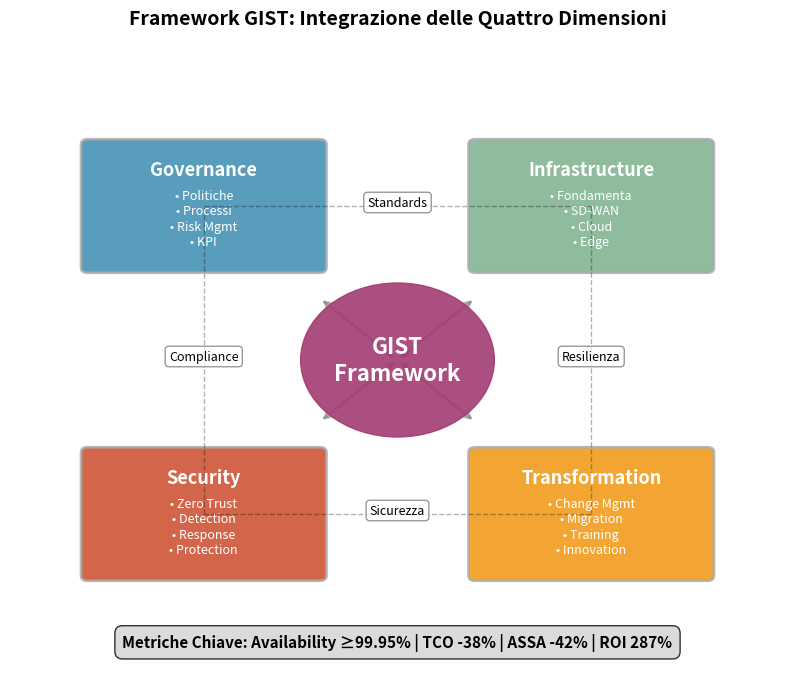
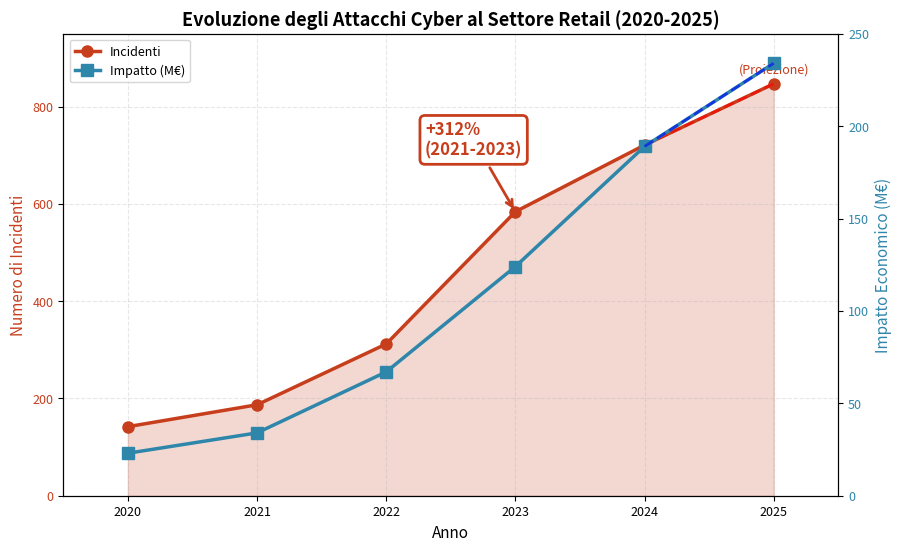
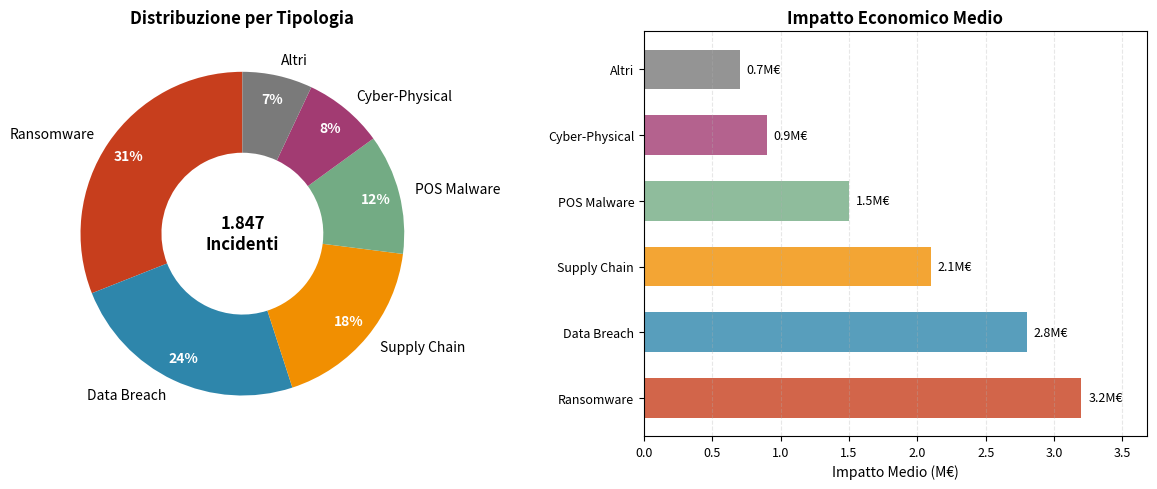
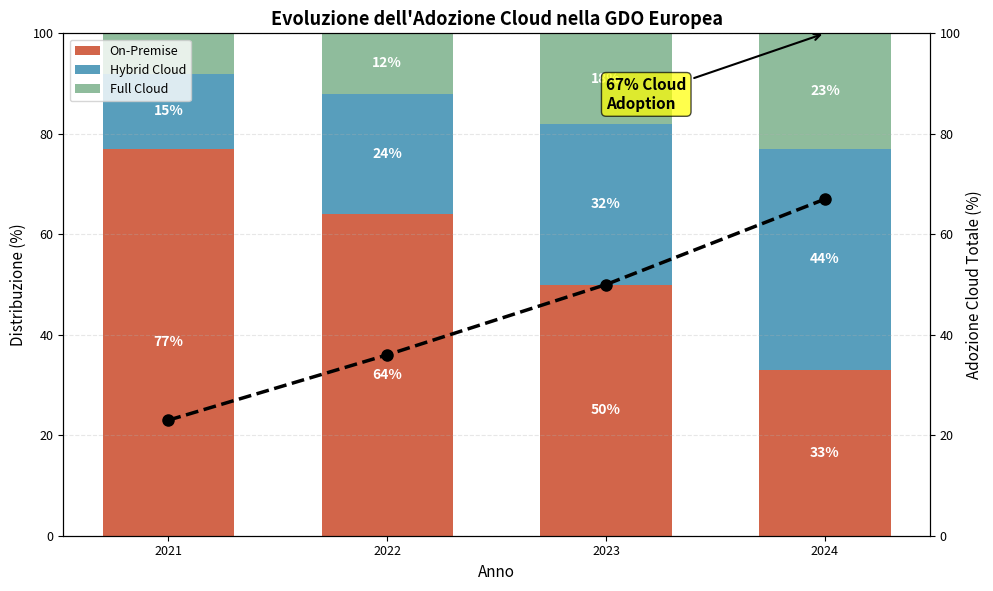
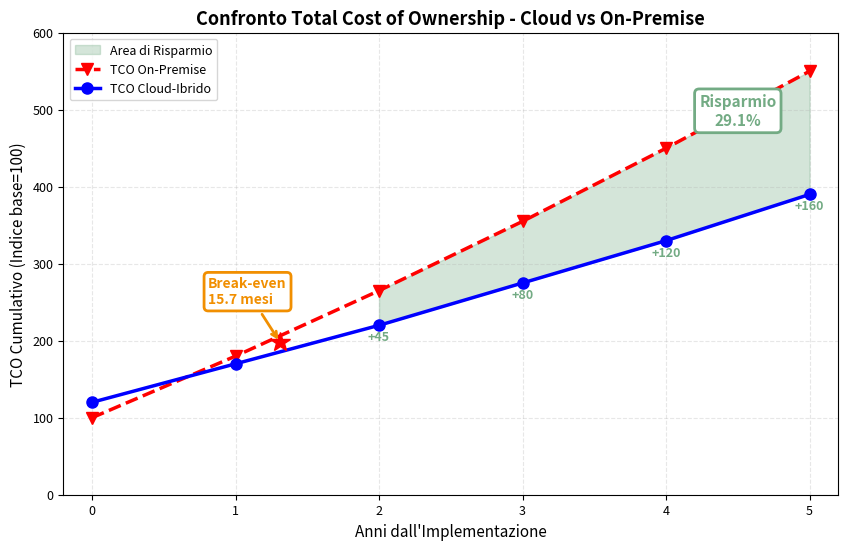
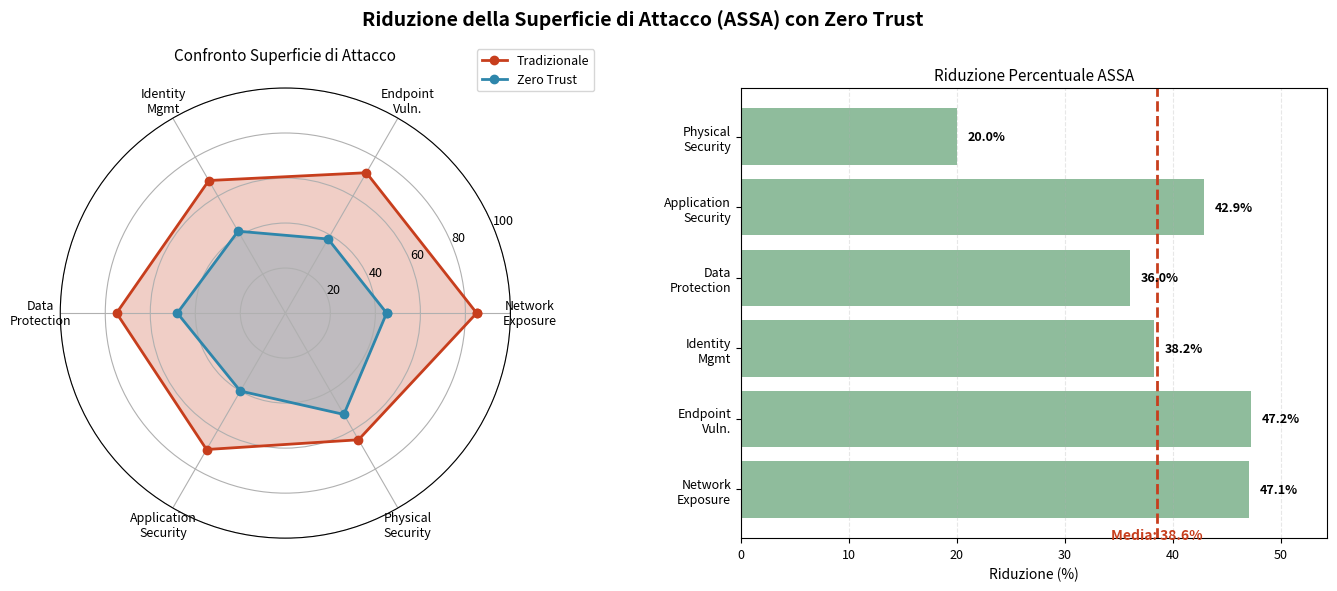
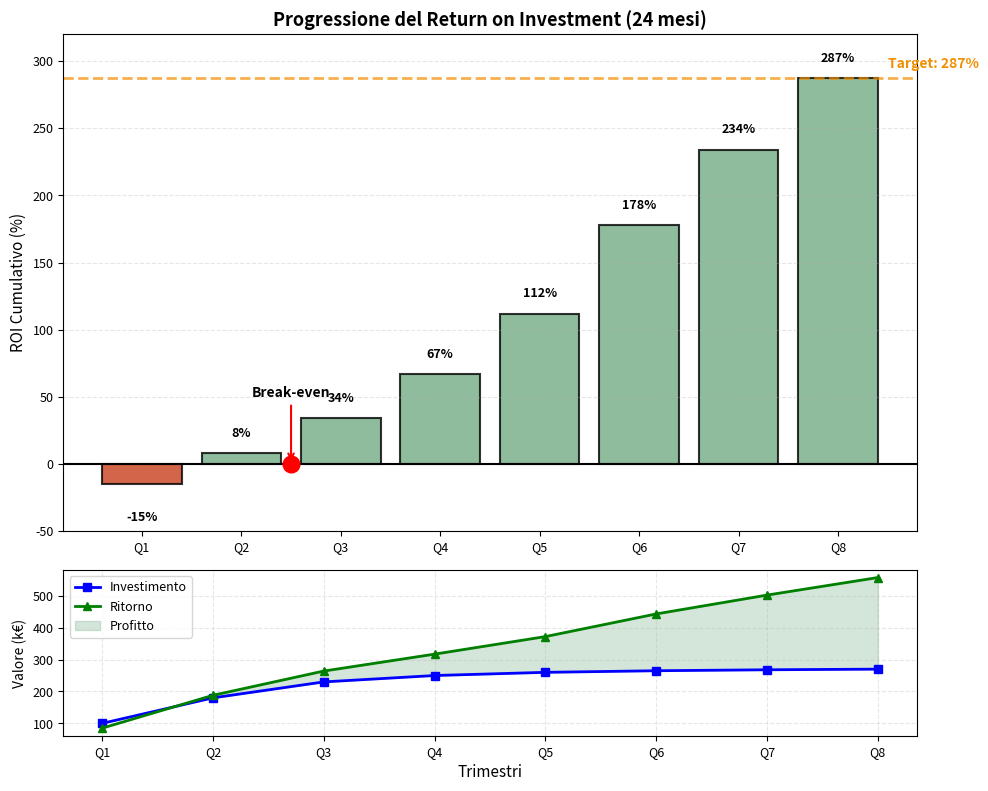

The matplotlib source for these figures, in order:
#!/usr/bin/env python3
"""
Script per generare tutti i grafici del Capitolo 1 della tesi GDO
Genera file PDF vettoriali pronti per l'inclusione in LaTeX
"""

import matplotlib.pyplot as plt
import matplotlib.patches as mpatches
import numpy as np
from matplotlib.patches import FancyBboxPatch, Circle, Rectangle, Wedge
from matplotlib.lines import Line2D
import os

# Configurazione matplotlib per output di qualità
plt.rcParams['font.size'] = 10
plt.rcParams['axes.labelsize'] = 11
plt.rcParams['axes.titlesize'] = 12
plt.rcParams['xtick.labelsize'] = 9
plt.rcParams['ytick.labelsize'] = 9
plt.rcParams['legend.fontsize'] = 9
plt.rcParams['figure.dpi'] = 150
plt.rcParams['savefig.dpi'] = 300
plt.rcParams['savefig.bbox'] = 'tight'

# Palette colori professionale
COLOR_PRIMARY = '#2E86AB'
COLOR_SECONDARY = '#A23B72'
COLOR_SUCCESS = '#73AB84'
COLOR_WARNING = '#F18F01'
COLOR_DANGER = '#C73E1D'
COLOR_NEUTRAL = '#7A7A7A'

def create_output_directory():
    """Crea la directory di output se non esiste"""
    output_dir = "thesis_figures"
    if not os.path.exists(output_dir):
        os.makedirs(output_dir)
        print(f"✓ Creata directory: {output_dir}/")
    return output_dir

def save_figure(fig, filename, output_dir):
    """Salva la figura in PDF e PNG"""
    base_path = os.path.join(output_dir, filename)
    fig.savefig(f"{base_path}.pdf", format='pdf', bbox_inches='tight')
    fig.savefig(f"{base_path}.png", format='png', dpi=300, bbox_inches='tight')
    print(f"✓ Salvato: {filename}.pdf e {filename}.png")

# ========== FIGURA 1.1: Framework GIST ==========
def create_fig_1_1_gist_framework():
    """Framework GIST con i 4 componenti principali"""
    fig, ax = plt.subplots(figsize=(10, 8))
    ax.set_xlim(-6, 6)
    ax.set_ylim(-6, 6)
    ax.axis('off')
    
    # Componenti del framework
    components = {
        'Governance': {
            'pos': (-3, 3),
            'color': COLOR_PRIMARY,
            'items': ['• Politiche', '• Processi', '• Risk Mgmt', '• KPI']
        },
        'Infrastructure': {
            'pos': (3, 3),
            'color': COLOR_SUCCESS,
            'items': ['• Fondamenta', '• SD-WAN', '• Cloud', '• Edge']
        },
        'Security': {
            'pos': (-3, -3),
            'color': COLOR_DANGER,
            'items': ['• Zero Trust', '• Detection', '• Response', '• Protection']
        },
        'Transformation': {
            'pos': (3, -3),
            'color': COLOR_WARNING,
            'items': ['• Change Mgmt', '• Migration', '• Training', '• Innovation']
        }
    }
    
    # Nodo centrale
    center = Circle((0, 0), 1.5, color=COLOR_SECONDARY, alpha=0.9, zorder=10)
    ax.add_patch(center)
    ax.text(0, 0, 'GIST\nFramework', ha='center', va='center', 
            fontsize=16, fontweight='bold', color='white', zorder=11)
    
    # Disegna componenti e connessioni
    for name, props in components.items():
        x, y = props['pos']
        
        # Box del componente
        box = FancyBboxPatch((x-1.8, y-1.2), 3.6, 2.4,
                            boxstyle="round,pad=0.1",
                            facecolor=props['color'],
                            edgecolor='darkgray',
                            alpha=0.8,
                            linewidth=2)
        ax.add_patch(box)
        
        # Nome componente
        ax.text(x, y+0.7, name, ha='center', va='center',
                fontsize=13, fontweight='bold', color='white')
        
        # Elementi del componente
        for i, item in enumerate(props['items']):
            ax.text(x, y+0.2-i*0.3, item, ha='center', va='center',
                    fontsize=9, color='white')
        
        # Freccia bidirezionale con il centro
        ax.annotate('', xy=(x*0.4, y*0.4), xytext=(0, 0),
                   arrowprops=dict(arrowstyle='<->', color='gray', 
                                 lw=2, alpha=0.6))
    
    # Connessioni tra componenti
    connections = [
        ((-3, 3), (3, 3), 'Standards'),
        ((3, 3), (3, -3), 'Resilienza'),
        ((3, -3), (-3, -3), 'Sicurezza'),
        ((-3, -3), (-3, 3), 'Compliance')
    ]
    
    for start, end, label in connections:
        mid_x = (start[0] + end[0]) / 2
        mid_y = (start[1] + end[1]) / 2
        ax.plot([start[0], end[0]], [start[1], end[1]], 
                'k--', alpha=0.3, linewidth=1)
        ax.text(mid_x, mid_y, label, fontsize=9, ha='center',
                bbox=dict(boxstyle="round,pad=0.3", 
                         facecolor='white', edgecolor='gray', alpha=0.8))
    
    # Metriche chiave
    metrics_text = 'Metriche Chiave: Availability ≥99.95% | TCO -38% | ASSA -42% | ROI 287%'
    ax.text(0, -5.5, metrics_text, ha='center', va='center',
            fontsize=11, fontweight='bold',
            bbox=dict(boxstyle="round,pad=0.5", 
                     facecolor='lightgray', alpha=0.8))
    
    plt.title('Framework GIST: Integrazione delle Quattro Dimensioni',
              fontsize=14, fontweight='bold', pad=20)
    
    return fig

# ========== FIGURA 1.2: Evoluzione Attacchi Cyber ==========
def create_fig_1_2_cyber_evolution():
    """Grafico evoluzione attacchi cyber 2020-2025"""
    fig, ax1 = plt.subplots(figsize=(10, 6))
    
    years = np.array([2020, 2021, 2022, 2023, 2024, 2025])
    incidents = np.array([142, 187, 312, 584, 721, 847])
    impact = np.array([23, 34, 67, 124, 189, 234])
    
    # Asse primario - Incidenti
    color1 = COLOR_DANGER
    ax1.set_xlabel('Anno', fontsize=11)
    ax1.set_ylabel('Numero di Incidenti', color=color1, fontsize=11)
    
    # Area sotto la curva
    ax1.fill_between(years, 0, incidents, alpha=0.2, color=color1)
    
    # Linea incidenti
    line1 = ax1.plot(years, incidents, color=color1, marker='o',
                     linewidth=2.5, markersize=8, label='Incidenti')
    
    # Linea tratteggiata per proiezione 2025
    ax1.plot([2024, 2025], [721, 847], 'r--', alpha=0.6, linewidth=2)
    
    ax1.tick_params(axis='y', labelcolor=color1)
    ax1.grid(True, alpha=0.3, linestyle='--')
    
    # Asse secondario - Impatto economico
    ax2 = ax1.twinx()
    color2 = COLOR_PRIMARY
    ax2.set_ylabel('Impatto Economico (M€)', color=color2, fontsize=11)
    
    line2 = ax2.plot(years, impact, color=color2, marker='s',
                     linewidth=2.5, markersize=8, label='Impatto (M€)')
    
    # Linea tratteggiata per proiezione 2025
    ax2.plot([2024, 2025], [189, 234], 'b--', alpha=0.6, linewidth=2)
    
    ax2.tick_params(axis='y', labelcolor=color2)
    
    # Annotazione incremento 312%
    ax1.annotate('+312%\n(2021-2023)',
                xy=(2023, 584), xytext=(2022.3, 700),
                arrowprops=dict(arrowstyle='->', color=color1, lw=2),
                fontsize=12, fontweight='bold', color=color1,
                bbox=dict(boxstyle="round,pad=0.3", facecolor='white',
                         edgecolor=color1, linewidth=2))
    
    # Nota proiezione
    ax1.text(2025, 870, '(Proiezione)', fontsize=9, 
             ha='center', color=color1, style='italic')
    
    # Legenda combinata
    lines = line1 + line2
    labels = [l.get_label() for l in lines]
    ax1.legend(lines, labels, loc='upper left', frameon=True)
    
    ax1.set_xlim(2019.5, 2025.5)
    ax1.set_ylim(0, 950)
    ax2.set_ylim(0, 250)
    
    plt.title('Evoluzione degli Attacchi Cyber al Settore Retail (2020-2025)',
              fontsize=13, fontweight='bold')
    
    return fig

# ========== FIGURA 1.3: Tipologie di Attacco ==========
def create_fig_1_3_attack_types():
    """Distribuzione tipologie di attacco"""
    fig, (ax1, ax2) = plt.subplots(1, 2, figsize=(12, 5))
    
    # Dati
    types = ['Ransomware', 'Data Breach', 'Supply Chain', 
             'POS Malware', 'Cyber-Physical', 'Altri']
    percentages = [31, 24, 18, 12, 8, 7]
    impacts = [3.2, 2.8, 2.1, 1.5, 0.9, 0.7]
    colors = [COLOR_DANGER, COLOR_PRIMARY, COLOR_WARNING,
              COLOR_SUCCESS, COLOR_SECONDARY, COLOR_NEUTRAL]
    
    # Grafico a torta (donut)
    wedges, texts, autotexts = ax1.pie(percentages, labels=types,
                                       colors=colors, autopct='%1.0f%%',
                                       startangle=90, pctdistance=0.85,
                                       wedgeprops=dict(width=0.5))
    
    # Centro del donut
    ax1.text(0, 0, '1.847\nIncidenti', ha='center', va='center',
             fontsize=12, fontweight='bold')
    
    # Formattazione testi
    for text in texts:
        text.set_fontsize(10)
    for autotext in autotexts:
        autotext.set_color('white')
        autotext.set_fontweight('bold')
    
    ax1.set_title('Distribuzione per Tipologia', fontsize=12, fontweight='bold')
    
    # Grafico a barre orizzontali - Impatto
    y_pos = np.arange(len(types))
    bars = ax2.barh(y_pos, impacts, color=colors, alpha=0.8, height=0.6)
    
    ax2.set_yticks(y_pos)
    ax2.set_yticklabels(types)
    ax2.set_xlabel('Impatto Medio (M€)', fontsize=10)
    ax2.set_title('Impatto Economico Medio', fontsize=12, fontweight='bold')
    
    # Valori sulle barre
    for bar, val in zip(bars, impacts):
        width = bar.get_width()
        ax2.text(width + 0.05, bar.get_y() + bar.get_height()/2,
                f'{val:.1f}M€', va='center', fontsize=9)
    
    ax2.set_xlim(0, max(impacts) * 1.15)
    ax2.grid(True, axis='x', alpha=0.3, linestyle='--')
    
    plt.tight_layout()
    return fig

# ========== FIGURA 1.4: Adozione Cloud ==========
def create_fig_1_4_cloud_adoption():
    """Trend adozione cloud nella GDO"""
    fig, ax = plt.subplots(figsize=(10, 6))
    
    years = ['2021', '2022', '2023', '2024']
    on_premise = np.array([77, 64, 50, 33])
    hybrid = np.array([15, 24, 32, 44])
    full_cloud = np.array([8, 12, 18, 23])
    
    x = np.arange(len(years))
    width = 0.6
    
    # Stacked bars
    p1 = ax.bar(x, on_premise, width, label='On-Premise',
                color=COLOR_DANGER, alpha=0.8)
    p2 = ax.bar(x, hybrid, width, bottom=on_premise,
                label='Hybrid Cloud', color=COLOR_PRIMARY, alpha=0.8)
    p3 = ax.bar(x, full_cloud, width, bottom=on_premise+hybrid,
                label='Full Cloud', color=COLOR_SUCCESS, alpha=0.8)
    
    # Percentuali nelle barre
    for i in range(len(years)):
        # On-premise
        if on_premise[i] > 10:
            ax.text(x[i], on_premise[i]/2, f'{on_premise[i]}%',
                   ha='center', va='center', color='white', fontweight='bold')
        # Hybrid
        if hybrid[i] > 10:
            ax.text(x[i], on_premise[i] + hybrid[i]/2, f'{hybrid[i]}%',
                   ha='center', va='center', color='white', fontweight='bold')
        # Full cloud
        if full_cloud[i] > 10:
            ax.text(x[i], on_premise[i] + hybrid[i] + full_cloud[i]/2, f'{full_cloud[i]}%',
                   ha='center', va='center', color='white', fontweight='bold')
    
    # Trend line cloud totale
    cloud_total = hybrid + full_cloud
    ax2 = ax.twinx()
    ax2.plot(x, cloud_total, 'k--', linewidth=2.5, marker='o', 
             markersize=8, label='Cloud Totale')
    ax2.set_ylabel('Adozione Cloud Totale (%)', fontsize=11)
    ax2.set_ylim(0, 100)
    
    # Annotazione
    ax.annotate(f'{cloud_total[-1]}% Cloud\nAdoption',
               xy=(x[-1], 100), xytext=(x[-2], 85),
               arrowprops=dict(arrowstyle='->', color='black', lw=1.5),
               fontsize=11, fontweight='bold',
               bbox=dict(boxstyle="round,pad=0.3", facecolor='yellow', alpha=0.7))
    
    ax.set_ylabel('Distribuzione (%)', fontsize=11)
    ax.set_xlabel('Anno', fontsize=11)
    ax.set_title('Evoluzione dell\'Adozione Cloud nella GDO Europea',
                 fontsize=13, fontweight='bold')
    ax.set_xticks(x)
    ax.set_xticklabels(years)
    ax.set_ylim(0, 100)
    ax.legend(loc='upper left')
    ax.grid(True, axis='y', alpha=0.3, linestyle='--')
    
    plt.tight_layout()
    return fig

# ========== FIGURA 1.5: Confronto TCO ==========
def create_fig_1_5_tco_comparison():
    """Confronto TCO architetture"""
    fig, ax = plt.subplots(figsize=(10, 6))
    
    years = np.arange(0, 6)
    tco_trad = np.array([100, 180, 265, 355, 450, 550])
    tco_cloud = np.array([120, 170, 220, 275, 330, 390])
    
    # Area di risparmio
    ax.fill_between(years[2:], tco_trad[2:], tco_cloud[2:],
                    alpha=0.3, color=COLOR_SUCCESS,
                    label='Area di Risparmio')
    
    # Linee TCO
    ax.plot(years, tco_trad, 'r--', linewidth=2.5,
            label='TCO On-Premise', marker='v', markersize=8)
    ax.plot(years, tco_cloud, 'b-', linewidth=2.5,
            label='TCO Cloud-Ibrido', marker='o', markersize=8)
    
    # Break-even point
    break_x, break_y = 1.31, 198
    ax.plot(break_x, break_y, 'r*', markersize=15, zorder=5)
    ax.annotate('Break-even\n15.7 mesi',
                xy=(break_x, break_y), xytext=(break_x-0.5, break_y+50),
                arrowprops=dict(arrowstyle='->', color=COLOR_WARNING, lw=2),
                fontsize=10, fontweight='bold', color=COLOR_WARNING,
                bbox=dict(boxstyle="round,pad=0.3", facecolor='white',
                         edgecolor=COLOR_WARNING, linewidth=2))
    
    # Risparmio finale
    final_saving = (tco_trad[-1] - tco_cloud[-1]) / tco_trad[-1] * 100
    ax.text(4.5, 480, f'Risparmio\n{final_saving:.1f}%',
            fontsize=11, fontweight='bold', color=COLOR_SUCCESS,
            ha='center', bbox=dict(boxstyle="round,pad=0.3",
                                 facecolor='white', edgecolor=COLOR_SUCCESS,
                                 linewidth=2))
    
    # Valori di risparmio annuali
    for i in range(2, 6):
        saving = tco_trad[i] - tco_cloud[i]
        ax.text(i, tco_cloud[i]-20, f'+{saving}', fontsize=9,
                ha='center', color=COLOR_SUCCESS, fontweight='bold')
    
    ax.set_xlabel('Anni dall\'Implementazione', fontsize=11)
    ax.set_ylabel('TCO Cumulativo (Indice base=100)', fontsize=11)
    ax.set_title('Confronto Total Cost of Ownership - Cloud vs On-Premise',
                 fontsize=13, fontweight='bold')
    ax.legend(loc='upper left')
    ax.grid(True, alpha=0.3, linestyle='--')
    ax.set_xlim(-0.2, 5.2)
    ax.set_ylim(0, 600)
    
    return fig

# ========== FIGURA 1.6: Riduzione ASSA ==========
def create_fig_1_6_assa_reduction():
    """Riduzione superficie di attacco con Zero Trust"""
    fig = plt.figure(figsize=(14, 6))
    
    categories = ['Network\nExposure', 'Endpoint\nVuln.', 'Identity\nMgmt',
                 'Data\nProtection', 'Application\nSecurity', 'Physical\nSecurity']
    
    traditional = [85, 72, 68, 75, 70, 65]
    zero_trust = [45, 38, 42, 48, 40, 52]
    reduction = [(traditional[i]-zero_trust[i])/traditional[i]*100 
                 for i in range(len(traditional))]
    
    # Subplot 1: Radar chart
    ax1 = plt.subplot(121, projection='polar')
    
    angles = np.linspace(0, 2*np.pi, len(categories), endpoint=False).tolist()
    traditional_plot = traditional + [traditional[0]]
    zero_trust_plot = zero_trust + [zero_trust[0]]
    angles += angles[:1]
    
    ax1.plot(angles, traditional_plot, 'o-', linewidth=2, 
             color=COLOR_DANGER, label='Tradizionale')
    ax1.fill(angles, traditional_plot, alpha=0.25, color=COLOR_DANGER)
    
    ax1.plot(angles, zero_trust_plot, 'o-', linewidth=2,
             color=COLOR_PRIMARY, label='Zero Trust')
    ax1.fill(angles, zero_trust_plot, alpha=0.25, color=COLOR_PRIMARY)
    
    ax1.set_xticks(angles[:-1])
    ax1.set_xticklabels(categories, size=9)
    ax1.set_ylim(0, 100)
    ax1.set_yticks([20, 40, 60, 80, 100])
    ax1.grid(True)
    ax1.legend(loc='upper right', bbox_to_anchor=(1.2, 1.1))
    ax1.set_title('Confronto Superficie di Attacco', fontsize=11, pad=20)
    
    # Subplot 2: Riduzione percentuale
    ax2 = plt.subplot(122)
    
    y_pos = np.arange(len(categories))
    bars = ax2.barh(y_pos, reduction, color=COLOR_SUCCESS, alpha=0.8)
    
    ax2.set_yticks(y_pos)
    ax2.set_yticklabels(categories)
    ax2.set_xlabel('Riduzione (%)', fontsize=10)
    ax2.set_title('Riduzione Percentuale ASSA', fontsize=11)
    
    # Valori sulle barre
    for bar, val in zip(bars, reduction):
        width = bar.get_width()
        ax2.text(width + 1, bar.get_y() + bar.get_height()/2,
                f'{val:.1f}%', va='center', fontsize=9, fontweight='bold')
    
    # Media
    avg = np.mean(reduction)
    ax2.axvline(x=avg, color=COLOR_DANGER, linestyle='--', linewidth=2)
    ax2.text(avg, -0.7, f'Media: {avg:.1f}%', ha='center',
             fontsize=10, fontweight='bold', color=COLOR_DANGER)
    
    ax2.set_xlim(0, max(reduction) * 1.15)
    ax2.grid(True, axis='x', alpha=0.3, linestyle='--')
    
    plt.suptitle('Riduzione della Superficie di Attacco (ASSA) con Zero Trust',
                 fontsize=14, fontweight='bold')
    plt.tight_layout()
    
    return fig

# ========== FIGURA 1.7: Progressione ROI ==========
def create_fig_1_7_roi_progression():
    """Progressione del ROI"""
    fig, (ax1, ax2) = plt.subplots(2, 1, figsize=(10, 8), 
                                   height_ratios=[3, 1])
    
    quarters = ['Q1', 'Q2', 'Q3', 'Q4', 'Q5', 'Q6', 'Q7', 'Q8']
    roi = [-15, 8, 34, 67, 112, 178, 234, 287]
    investment = [100, 180, 230, 250, 260, 265, 268, 270]
    returns = [85, 188, 264, 317, 372, 443, 502, 557]
    
    # Grafico ROI
    colors = [COLOR_DANGER if v < 0 else COLOR_SUCCESS for v in roi]
    bars = ax1.bar(quarters, roi, color=colors, edgecolor='black',
                   linewidth=1.5, alpha=0.8)
    
    # Linea zero
    ax1.axhline(y=0, color='black', linestyle='-', linewidth=1.5)
    
    # Valori sulle barre
    for bar, val in zip(bars, roi):
        height = bar.get_height()
        y_pos = height + (10 if height > 0 else -20)
        v_align = 'bottom' if height > 0 else 'top'
        ax1.text(bar.get_x() + bar.get_width()/2, y_pos,
                f'{val}%', ha='center', va=v_align,
                fontweight='bold', fontsize=9)
    
    # Target line
    ax1.axhline(y=287, color=COLOR_WARNING, linestyle='--', 
                linewidth=2, alpha=0.7)
    ax1.text(7.5, 295, 'Target: 287%', fontsize=10, 
             fontweight='bold', color=COLOR_WARNING)
    
    # Break-even
    ax1.plot(1.5, 0, 'ro', markersize=12)
    ax1.annotate('Break-even', xy=(1.5, 0), xytext=(1.5, 50),
                arrowprops=dict(arrowstyle='->', color='red', lw=1.5),
                fontsize=10, fontweight='bold', ha='center')
    
    ax1.set_ylabel('ROI Cumulativo (%)', fontsize=11)
    ax1.set_title('Progressione del Return on Investment (24 mesi)',
                  fontsize=13, fontweight='bold')
    ax1.grid(True, alpha=0.3, linestyle='--', axis='y')
    ax1.set_ylim(-50, 320)
    
    # Grafico investimenti vs ritorni
    x = np.arange(len(quarters))
    ax2.plot(x, investment, 'b-', marker='s', linewidth=2,
             markersize=6, label='Investimento')
    ax2.plot(x, returns, 'g-', marker='^', linewidth=2,
             markersize=6, label='Ritorno')
    
    # Area profitto
    ax2.fill_between(x, investment, returns,
                    where=(np.array(returns) > np.array(investment)),
                    color=COLOR_SUCCESS, alpha=0.3, label='Profitto')
    
    ax2.set_xlabel('Trimestri', fontsize=11)
    ax2.set_ylabel('Valore (k€)', fontsize=10)
    ax2.set_xticks(x)
    ax2.set_xticklabels(quarters)
    ax2.legend(loc='upper left')
    ax2.grid(True, alpha=0.3, linestyle='--')
    
    plt.tight_layout()
    return fig

# ========== MAIN: Genera tutti i grafici ==========
def main():
    """Funzione principale per generare tutti i grafici"""
    print("=" * 60)
    print("GENERAZIONE GRAFICI CAPITOLO 1 - TESI GDO")
    print("=" * 60)
    
    # Crea directory output
    output_dir = create_output_directory()
    
    # Dizionario figure
    figures = {
        'fig_1_1_gist_framework': ('Framework GIST', create_fig_1_1_gist_framework),
        'fig_1_2_cyber_evolution': ('Evoluzione Attacchi Cyber', create_fig_1_2_cyber_evolution),
        'fig_1_3_attack_types': ('Tipologie di Attacco', create_fig_1_3_attack_types),
        'fig_1_4_cloud_adoption': ('Adozione Cloud', create_fig_1_4_cloud_adoption),
        'fig_1_5_tco_comparison': ('Confronto TCO', create_fig_1_5_tco_comparison),
        'fig_1_6_assa_reduction': ('Riduzione ASSA', create_fig_1_6_assa_reduction),
        'fig_1_7_roi_progression': ('Progressione ROI', create_fig_1_7_roi_progression)
    }
    
    # Genera e salva ogni figura
    for filename, (title, func) in figures.items():
        print(f"\nGenerando: {title}...")
        try:
            fig = func()
            save_figure(fig, filename, output_dir)
            plt.close(fig)
        except Exception as e:
            print(f"✗ Errore nella generazione di {filename}: {str(e)}")
    
    print("\n" + "=" * 60)
    print("GENERAZIONE COMPLETATA!")
    print(f"I grafici sono stati salvati in: {output_dir}/")
    print("\nPer includere in LaTeX, usa:")
    print("\\includegraphics[width=\\textwidth]{thesis_figures/nome_file.pdf}")
    print("=" * 60)

if __name__ == "__main__":
    main()
